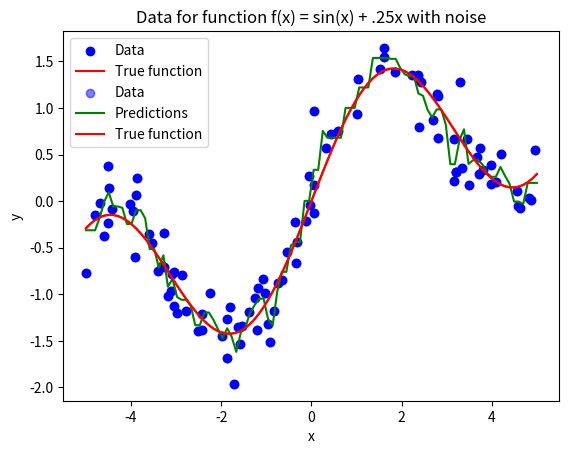
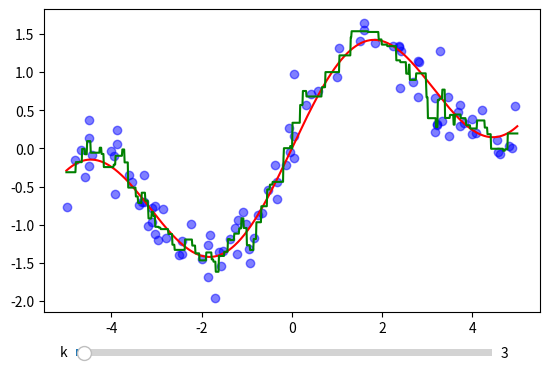

The script that saved these images, in order: (Note: this script raises an exception after producing the figures.)
# %%
import numpy as np
import matplotlib.pyplot as plt
import seaborn as sns

# %% [markdown]
# # Toy Dataset

# %%
rng = np.random.default_rng(1738)

# %%
num_samples = 100
noise_mean = 0
noise_std = 0.25
max_x = 5
min_x = -5

# %%
x = rng.uniform(min_x, max_x, num_samples)

# %%
f = lambda x: np.sin(x) + .25 * x

noise = rng.normal(noise_mean, noise_std, num_samples)

y = f(x) + noise

# %%
plt.scatter(x, y, color='blue', label='Data')
plt.plot(np.linspace(min_x, max_x, 100), f(np.linspace(min_x, max_x, 100)), 
         color='red', label='True function')
plt.title('Data for function f(x) = sin(x) + .25x with noise')
plt.xlabel('x')
plt.ylabel('y')
plt.legend()
plt.show()

# %% [markdown]
# # KNN Regressor

# %%
from matplotlib.widgets import Slider, Button

# %%
class KNearestNeighborsRegressor:
    """
    A K-Nearest Neighbors Regressor.
    """
    def __init__(self):
        """Initialize a K-Nearest Neighbors Regressor.
        """
        self.fitted = False

        self.valid_distance_metrics = ['euclidean']
    
    def _validate_X_y(self, X: np.ndarray, y: np.ndarray):
        # check type, shape, and values of X and y
        if X is not None:
            if X.ndim != 2:
                raise ValueError('X must be 2D and of shape (num_samples, num_features)')
            if X.shape[0] == 0:
                raise ValueError('X must not be empty')
            if X.shape[1] == 0:
                raise ValueError('X must not have zero features')
            if not isinstance(X, np.ndarray):
                raise ValueError('X must be a numpy array')
            if np.any(np.isnan(X)):
                raise ValueError('X must not contain any NaN values')
            if np.any(np.isinf(X)):
                raise ValueError('X must not contain any infinite values')
            if X.shape[0] <= 1:
                raise ValueError('Decision boundary cannot be fit to fewer than 2 samples')

        if y is not None:
            if y.shape[0] == 0:
                raise ValueError('y must not be empty')
            if not isinstance(y, np.ndarray):
                raise ValueError('y must be a numpy array')
            if np.any(np.isnan(y)):
                raise ValueError('y must not contain any NaN values')
            if np.any(np.isinf(y)):
                raise ValueError('y must not contain any infinite values')
                
        if X is not None and y is not None:
            if X.shape[0] != y.shape[0]:
                raise ValueError('X and y must have the same number of samples')

    def fit(self, X: np.ndarray, y: np.ndarray):
        """Fit the model to the training data (aka just save it)

        Args:
            X (np.ndarray): feature matrix
            y (np.ndarray): target vector or matrix.
        """
        self._validate_X_y(X, y)
        self.X_train = X
        self.y_train = y
        self.fitted = True

    def __call__(self, X: np.ndarray, k: int = 3, distance_metric: str = 'euclidean'):
        """ Make predictions on new data

        Args:
            X (np.ndarray): feature matrix
            k (int, optional): size of neighborhood. Defaults to 3.
            distance_metric (str, optional): method for calculating distance from new samples to training
            samples to determine neighborhood. Defaults to 'euclidean'. Currently only supports 'euclidean'.

        Raises:
            ValueError: if model is not fitted
            ValueError: if distance_metric is not supported
            ValueError: if k is less than 1 or greater than the number of samples in the training set

        Returns:
            y_hat (np.ndarray): predicted target vector
        """
        if not self.fitted:
            raise ValueError('Model must be fit before making predictions')
        
        if not distance_metric in self.valid_distance_metrics:
            raise ValueError(f'Distance metric "{distance_metric}" not supported. Choose from {self.valid_distance_metrics}')
        
        self._validate_X_y(X, None)

        if k < 1:
            raise ValueError('k must be greater than 0')
        if k > self.X_train.shape[0]:
            raise ValueError('k must not be greater than the number of samples in the training set')

        if distance_metric == 'euclidean':

            distances = np.linalg.norm(X - np.expand_dims(self.X_train, axis=1), axis=2)

            nearest_idx = np.argsort(distances, axis=0)[:k, :]

            y_hat = self.y_train[nearest_idx].mean(axis=0)
            
        else:
            raise ValueError(f'Distance metric "{distance_metric}" not supported')

        return y_hat

# %%
model = KNearestNeighborsRegressor()

model.fit(x.reshape(-1, 1), y)

y_hat = model(np.linspace(min_x, max_x, 100).reshape(-1, 1), k=3)

# %%
plt.scatter(x, y, color='blue', label='Data', alpha=0.5)
plt.plot(np.linspace(min_x, max_x, 100), y_hat, color='green', label='Predictions')
plt.plot(np.linspace(min_x, max_x, 100), f(np.linspace(min_x, max_x, 100)), 
         color='red', label='True function')
plt.legend()

# %%
dummy_x = np.linspace(min_x, max_x, 1000).reshape(-1, 1)

init_k = 3

fig, ax = plt.subplots()

fig.subplots_adjust(bottom=0.25)

ax.scatter(x, y, color='blue', label='Data', alpha=0.5)
ax.plot(np.linspace(min_x, max_x, 1000), f(np.linspace(min_x, max_x, 1000)), 
         color='red', label='True function')
line, = ax.plot(np.linspace(min_x, max_x, 1000), 
                 model(dummy_x, k=init_k), color='green', label='Predictions')

ax_k = plt.axes([0.175, 0.15, 0.65, 0.03])

k_slider = Slider(ax=ax_k, label='k', valmin=1, valmax=num_samples, valinit=init_k, valstep=1, orientation='horizontal')

def update(val):
    k = int(k_slider.val)
    line.set_ydata(model(dummy_x, k=k))
    fig.canvas.draw()

k_slider.on_changed(update)

assert False , 'add in a bar to show MSE or something. could do train and test to show difference'

plt.show()
